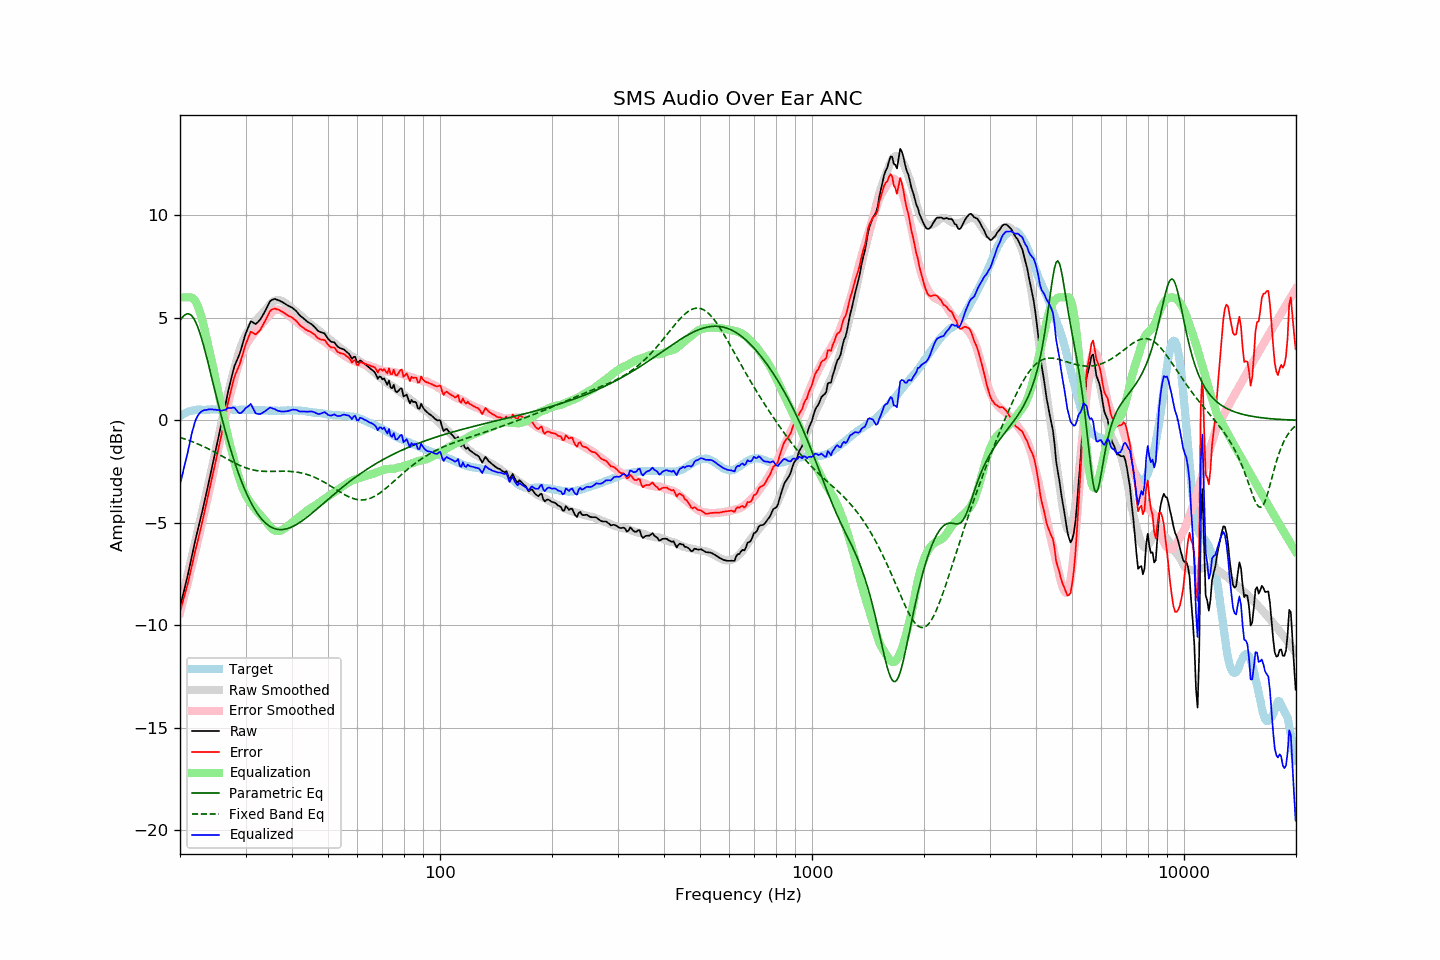

Values plotted in this chart, from the file beside it:
frequency, raw, error, smoothed, error_smoothed, equalization, parametric_eq, fixed_band_eq, equalized_raw, equalized_smoothed, target
20.00, -9.13, -9.34, -9.15, -9.38, 6.00, 4.86, -0.83, -3.13, -3.15, 0.21
20.20, -8.80, -9.06, -8.81, -9.08, 6.00, 4.98, -0.86, -2.80, -2.81, 0.26
20.40, -8.47, -8.78, -8.47, -8.78, 6.00, 5.07, -0.88, -2.47, -2.47, 0.31
20.61, -8.15, -8.48, -8.13, -8.47, 6.00, 5.14, -0.91, -2.15, -2.13, 0.33
20.81, -7.82, -8.21, -7.79, -8.16, 6.00, 5.19, -0.94, -1.82, -1.79, 0.39
21.02, -7.49, -7.92, -7.45, -7.85, 6.00, 5.20, -0.96, -1.49, -1.45, 0.42
21.23, -7.12, -7.57, -7.11, -7.53, 6.00, 5.18, -0.99, -1.12, -1.11, 0.44
21.44, -6.76, -7.22, -6.77, -7.22, 6.00, 5.12, -1.02, -0.76, -0.77, 0.46
21.66, -6.41, -6.89, -6.43, -6.89, 5.96, 5.03, -1.05, -0.45, -0.47, 0.48
21.87, -6.04, -6.53, -6.09, -6.57, 5.88, 4.91, -1.08, -0.16, -0.20, 0.49
22.09, -5.69, -6.20, -5.74, -6.24, 5.76, 4.75, -1.12, 0.07, 0.01, 0.51
22.31, -5.37, -5.89, -5.40, -5.91, 5.59, 4.56, -1.15, 0.22, 0.19, 0.52
22.54, -5.05, -5.57, -5.05, -5.57, 5.38, 4.34, -1.18, 0.33, 0.33, 0.52
22.76, -4.72, -5.24, -4.71, -5.23, 5.13, 4.10, -1.22, 0.41, 0.43, 0.52
22.99, -4.39, -4.91, -4.36, -4.89, 4.86, 3.83, -1.25, 0.46, 0.49, 0.51
23.22, -4.04, -4.56, -4.02, -4.54, 4.54, 3.55, -1.29, 0.50, 0.53, 0.51
23.45, -3.69, -4.20, -3.67, -4.20, 4.20, 3.26, -1.33, 0.51, 0.53, 0.51
23.69, -3.34, -3.86, -3.33, -3.85, 3.85, 2.95, -1.37, 0.51, 0.53, 0.52
23.92, -2.97, -3.49, -2.98, -3.51, 3.51, 2.64, -1.40, 0.54, 0.53, 0.52
24.16, -2.62, -3.15, -2.63, -3.16, 3.16, 2.32, -1.44, 0.54, 0.53, 0.53
24.40, -2.26, -2.80, -2.27, -2.80, 2.80, 2.00, -1.48, 0.54, 0.53, 0.54
24.65, -1.92, -2.45, -1.91, -2.43, 2.43, 1.67, -1.53, 0.52, 0.53, 0.53
24.89, -1.55, -2.08, -1.54, -2.07, 2.07, 1.35, -1.57, 0.52, 0.53, 0.53
25.14, -1.19, -1.72, -1.17, -1.70, 1.70, 1.04, -1.61, 0.51, 0.53, 0.53
25.39, -0.82, -1.35, -0.79, -1.32, 1.32, 0.72, -1.65, 0.50, 0.53, 0.54
25.65, -0.46, -0.99, -0.41, -0.94, 0.94, 0.42, -1.70, 0.49, 0.53, 0.54
25.91, -0.10, -0.63, -0.04, -0.57, 0.57, 0.11, -1.74, 0.47, 0.53, 0.53
26.16, 0.29, -0.23, 0.33, -0.20, 0.20, -0.18, -1.78, 0.49, 0.53, 0.53
26.43, 0.66, 0.14, 0.68, 0.16, -0.16, -0.47, -1.83, 0.51, 0.53, 0.53
26.69, 1.06, 0.53, 1.03, 0.50, -0.50, -0.75, -1.87, 0.56, 0.53, 0.52
26.96, 1.43, 0.90, 1.36, 0.83, -0.83, -1.03, -1.91, 0.60, 0.53, 0.53
27.23, 1.75, 1.22, 1.68, 1.15, -1.15, -1.29, -1.96, 0.60, 0.52, 0.53
27.50, 2.07, 1.53, 1.99, 1.46, -1.46, -1.55, -2.00, 0.60, 0.52, 0.53
27.77, 2.39, 1.87, 2.28, 1.76, -1.76, -1.80, -2.04, 0.63, 0.52, 0.52
28.05, 2.67, 2.15, 2.58, 2.06, -2.06, -2.04, -2.08, 0.61, 0.52, 0.52
28.33, 2.86, 2.35, 2.87, 2.35, -2.35, -2.28, -2.12, 0.51, 0.52, 0.51
28.62, 3.03, 2.52, 3.15, 2.63, -2.63, -2.50, -2.16, 0.41, 0.52, 0.51
28.90, 3.23, 2.71, 3.40, 2.88, -2.88, -2.72, -2.19, 0.35, 0.52, 0.52
29.19, 3.47, 2.96, 3.63, 3.11, -3.11, -2.93, -2.23, 0.36, 0.52, 0.51
29.48, 3.74, 3.21, 3.83, 3.31, -3.31, -3.13, -2.26, 0.43, 0.52, 0.53
29.78, 4.01, 3.50, 4.01, 3.49, -3.49, -3.32, -2.29, 0.52, 0.52, 0.52
30.08, 4.26, 3.74, 4.17, 3.65, -3.65, -3.50, -2.32, 0.61, 0.51, 0.52
30.38, 4.45, 3.94, 4.31, 3.79, -3.79, -3.67, -2.34, 0.66, 0.51, 0.51
30.68, 4.65, 4.13, 4.43, 3.92, -3.92, -3.84, -2.37, 0.73, 0.51, 0.51
30.99, 4.83, 4.32, 4.55, 4.03, -4.03, -3.99, -2.39, 0.80, 0.51, 0.51
31.30, 4.80, 4.29, 4.65, 4.14, -4.14, -4.14, -2.41, 0.66, 0.51, 0.51
31.61, 4.75, 4.24, 4.75, 4.24, -4.24, -4.28, -2.43, 0.50, 0.51, 0.51
31.93, 4.70, 4.19, 4.85, 4.34, -4.34, -4.41, -2.44, 0.35, 0.51, 0.51
32.24, 4.76, 4.26, 4.94, 4.44, -4.44, -4.53, -2.46, 0.32, 0.50, 0.50
32.57, 4.84, 4.33, 5.03, 4.53, -4.53, -4.64, -2.47, 0.31, 0.50, 0.50
32.89, 4.93, 4.42, 5.11, 4.62, -4.62, -4.74, -2.47, 0.31, 0.50, 0.50
33.22, 5.06, 4.57, 5.20, 4.70, -4.70, -4.83, -2.48, 0.35, 0.49, 0.49
33.55, 5.20, 4.71, 5.28, 4.80, -4.80, -4.92, -2.49, 0.40, 0.49, 0.49
33.89, 5.34, 4.86, 5.37, 4.89, -4.89, -5.00, -2.49, 0.45, 0.48, 0.48
34.23, 5.50, 5.01, 5.46, 4.98, -4.98, -5.06, -2.49, 0.51, 0.48, 0.49
34.57, 5.65, 5.17, 5.56, 5.08, -5.08, -5.12, -2.49, 0.57, 0.48, 0.48
34.92, 5.80, 5.33, 5.65, 5.18, -5.18, -5.18, -2.49, 0.63, 0.48, 0.47
35.27, 5.87, 5.39, 5.74, 5.26, -5.26, -5.22, -2.49, 0.60, 0.47, 0.47
35.62, 5.90, 5.43, 5.80, 5.33, -5.33, -5.26, -2.49, 0.57, 0.47, 0.47
35.97, 5.93, 5.46, 5.84, 5.37, -5.37, -5.28, -2.49, 0.55, 0.47, 0.47
... 635 more rows
